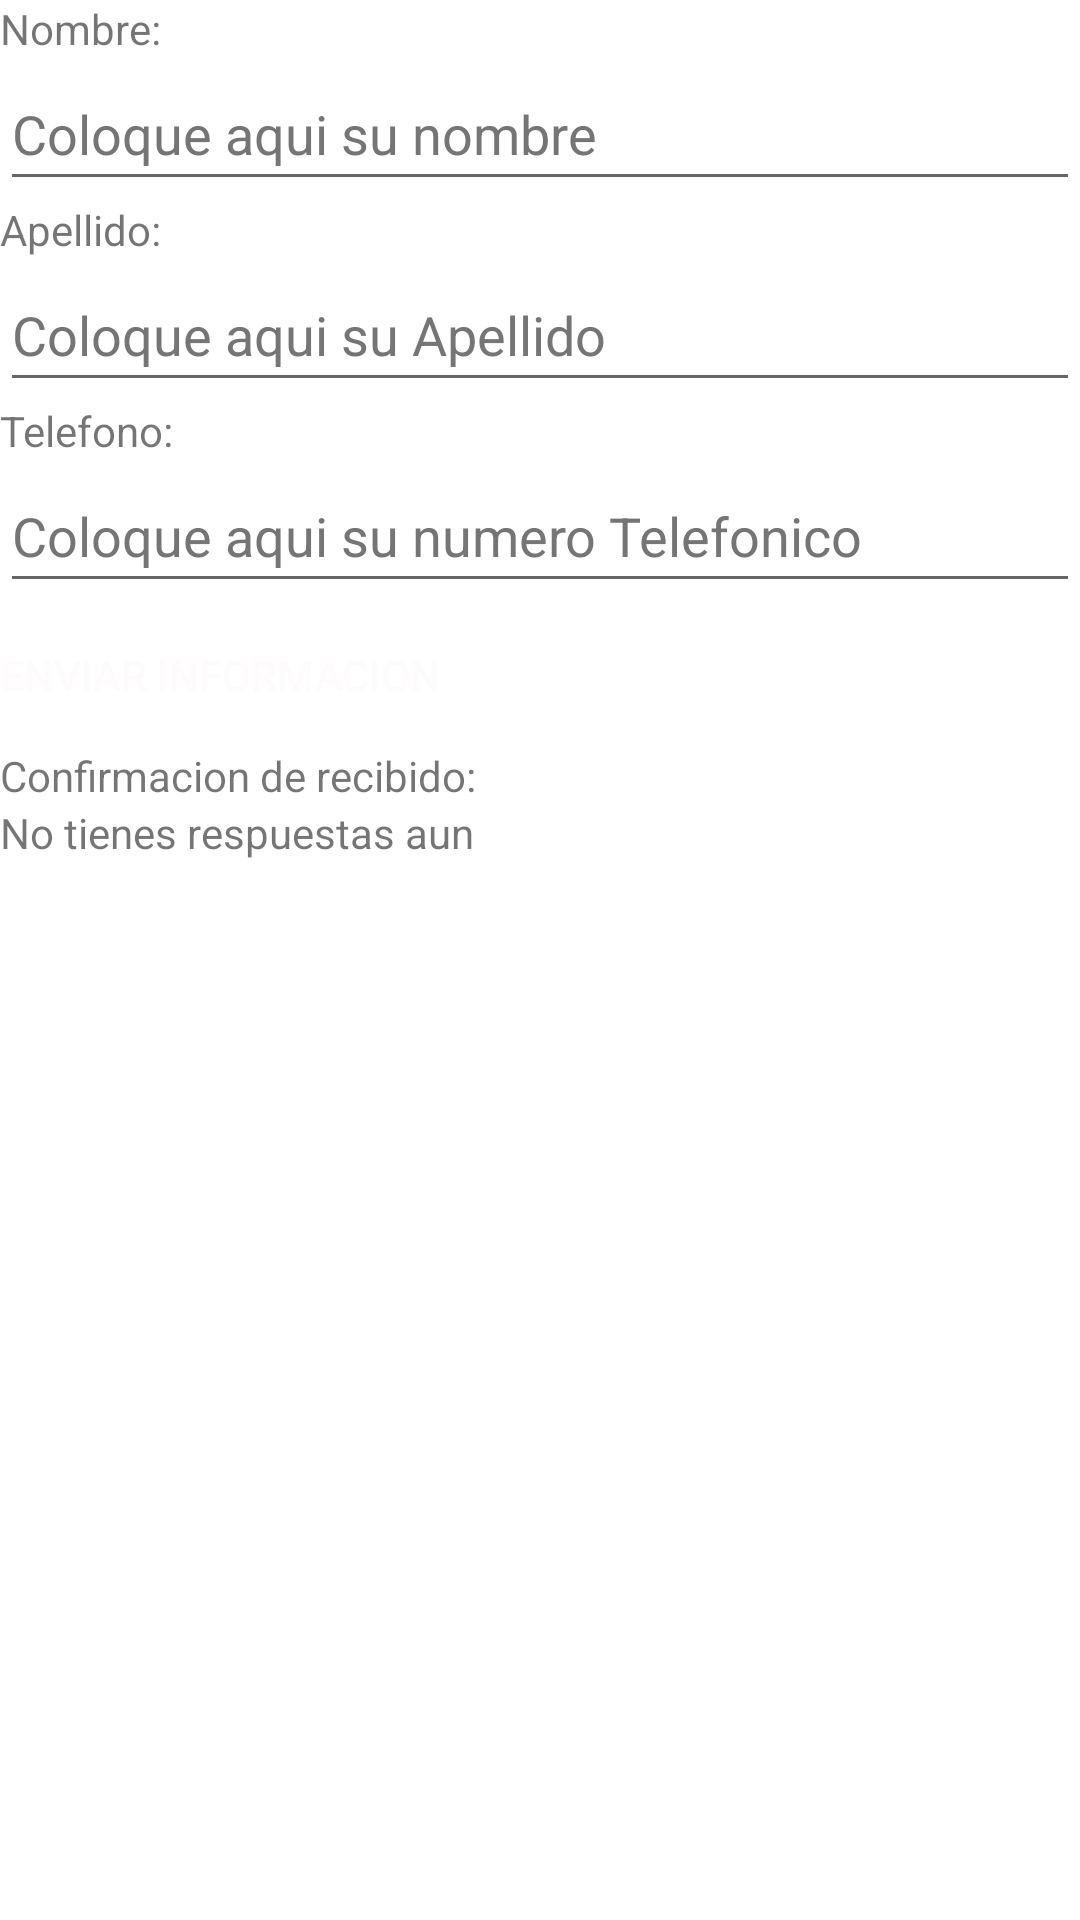

This screen was rendered from an Android layout file. Write that file and the resources it references.
<!-- AndroidManifest.xml: application theme Theme.Intents -->
<!-- res/layout/activity_main.xml -->
<?xml version="1.0" encoding="utf-8"?>
<androidx.appcompat.widget.LinearLayoutCompat
    xmlns:android="http://schemas.android.com/apk/res/android"
    xmlns:tools="http://schemas.android.com/tools"
    android:layout_width="match_parent"
    android:layout_height="match_parent"
    android:orientation="vertical"
    tools:context=".MainActivity">

    <TextView
        android:id="@+id/tvNombre"
        android:layout_width="103dp"
        android:layout_height="wrap_content"
        android:text="@string/nombre"/>

    <EditText
        android:id="@+id/etNombre"
        android:layout_width="match_parent"
        android:layout_height="wrap_content"
        android:autofillHints=""
        android:ems="10"
        android:hint="@string/coloque_aqui_su_nombre"
        android:inputType="textPersonName"
        android:minHeight="48dp"
        android:textColorHint="#757575" />

    <TextView
        android:layout_width="match_parent"
        android:layout_height="wrap_content"
        android:text="@string/apellido"
        android:id="@+id/tvApellido"/>

    <EditText
        android:id="@+id/etApellido"
        android:layout_width="match_parent"
        android:layout_height="wrap_content"
        android:autofillHints=""
        android:ems="10"
        android:hint="@string/coloque_aqui_su_apellido"
        android:inputType="textPersonName"
        android:minHeight="48dp"
        android:textColorHint="#757575" />

    <TextView
        android:layout_width="match_parent"
        android:layout_height="wrap_content"
        android:text="@string/telefono"
        android:id="@+id/tvTelefono"/>

    <EditText
        android:id="@+id/etTelefono"
        android:layout_width="match_parent"
        android:layout_height="wrap_content"
        android:autofillHints=""
        android:ems="10"
        android:hint="@string/coloque_aqui_su_numero_telefonico"
        android:inputType="number"
        android:minHeight="48dp"
        android:textColorHint="#757575" />

    <Button
        android:id="@+id/button"
        android:background="@color/button_text"
        android:textColor="@color/button_text"
        android:layout_width="wrap_content"
        android:layout_height="wrap_content"
        android:text="@string/enviar_informacion" />

    <TextView
        android:id="@+id/confirmacion"
        android:layout_width="match_parent"
        android:layout_height="wrap_content"
        android:text="@string/confirmacion_de_recibido" />

    <TextView
        android:id="@+id/tvconfirmacion"
        android:layout_width="match_parent"
        android:layout_height="wrap_content"
        android:text="@string/no_tienes_respuestas_aun" />


</androidx.appcompat.widget.LinearLayoutCompat>
<!-- resources referenced by this layout -->
<resources>
  <string name="apellido">Apellido:</string>
  <string name="coloque_aqui_su_apellido">Coloque aqui su Apellido</string>
  <string name="coloque_aqui_su_nombre">Coloque aqui su nombre</string>
  <string name="coloque_aqui_su_numero_telefonico">Coloque aqui su numero Telefonico</string>
  <string name="confirmacion_de_recibido">Confirmacion de recibido:</string>
  <string name="enviar_informacion">Enviar informacion</string>
  <string name="no_tienes_respuestas_aun">No tienes respuestas aun</string>
  <string name="nombre">Nombre:</string>
  <string name="telefono">Telefono:</string>
  <style name="Theme.Intents" parent="Theme.MaterialComponents.DayNight.NoActionBar">
          
          <item name="colorPrimary">@color/purple_500</item>
          <item name="colorPrimaryVariant">@color/purple_700</item>
          <item name="colorOnPrimary">@color/white</item>
          
          <item name="colorSecondary">@color/teal_200</item>
          <item name="colorSecondaryVariant">@color/teal_700</item>
          <item name="colorOnSecondary">@color/black</item>
          
          <item name="android:statusBarColor" tools:targetApi="l">?attr/colorPrimaryVariant</item>
          
      </style>
  <!-- not gathered from this repository: default colours our renderer supplied (Android Studio template values) -->
  <color name="purple_500">#FF6200EE</color>
  <color name="purple_700">#FF3700B3</color>
  <color name="teal_200">#FF03DAC5</color>
  <color name="teal_700">#FF018786</color>
  <color name="black">#FF000000</color>
  <color name="white">#FFFFFFFF</color>
</resources>
